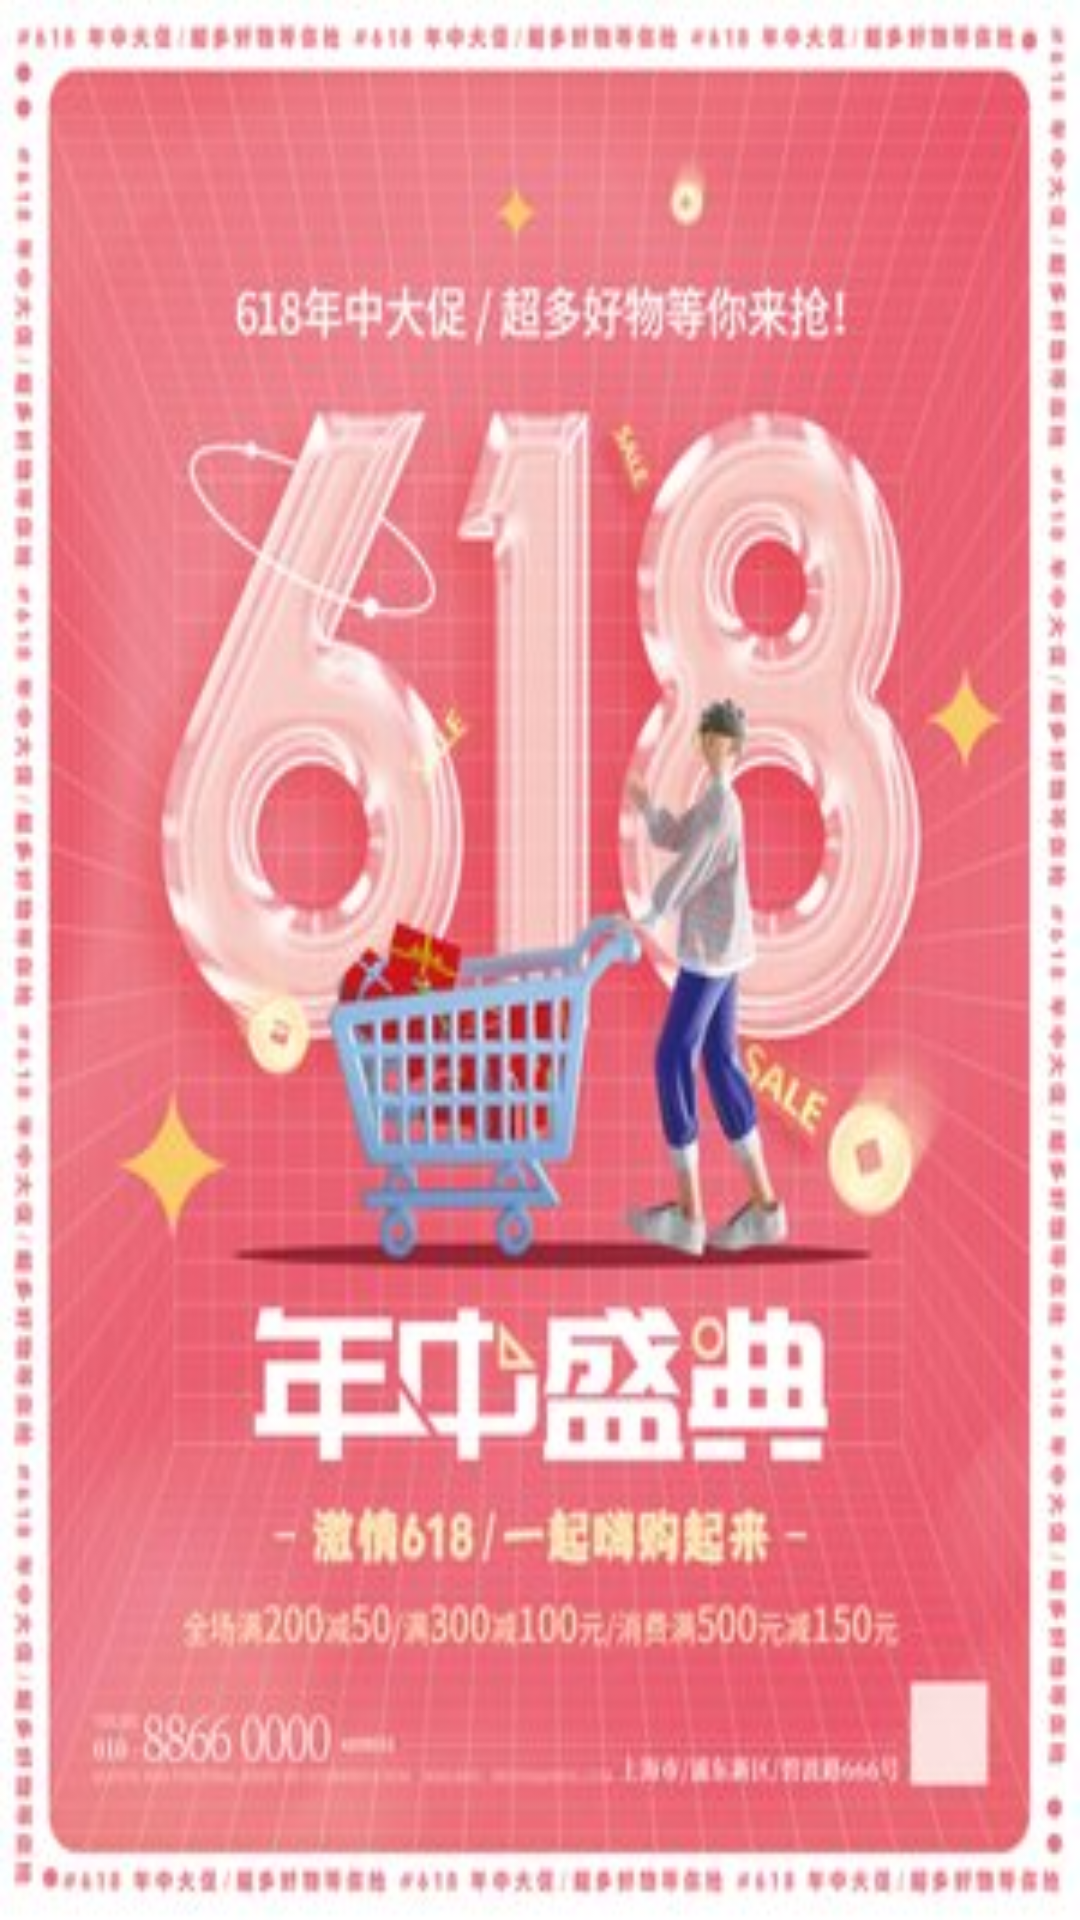

The Android layout XML behind this screen, and the referenced resources:
<!-- AndroidManifest.xml: application theme AppTheme -->
<!-- res/layout/activity_welcome.xml -->
<?xml version="1.0" encoding="utf-8"?>
<LinearLayout
    xmlns:android="http://schemas.android.com/apk/res/android"
    android:layout_width="match_parent"
    android:layout_height="match_parent"
    android:orientation="vertical"
    android:gravity="center"
    android:background="@drawable/welcome">

</LinearLayout>
<!-- resources referenced by this layout -->
<resources>
  <!-- drawable welcome: png bitmap (drawable, 262721 bytes) -->
  <style name="AppTheme" parent="Theme.AppCompat.Light.DarkActionBar">
          
  
  
  
      </style>
</resources>
